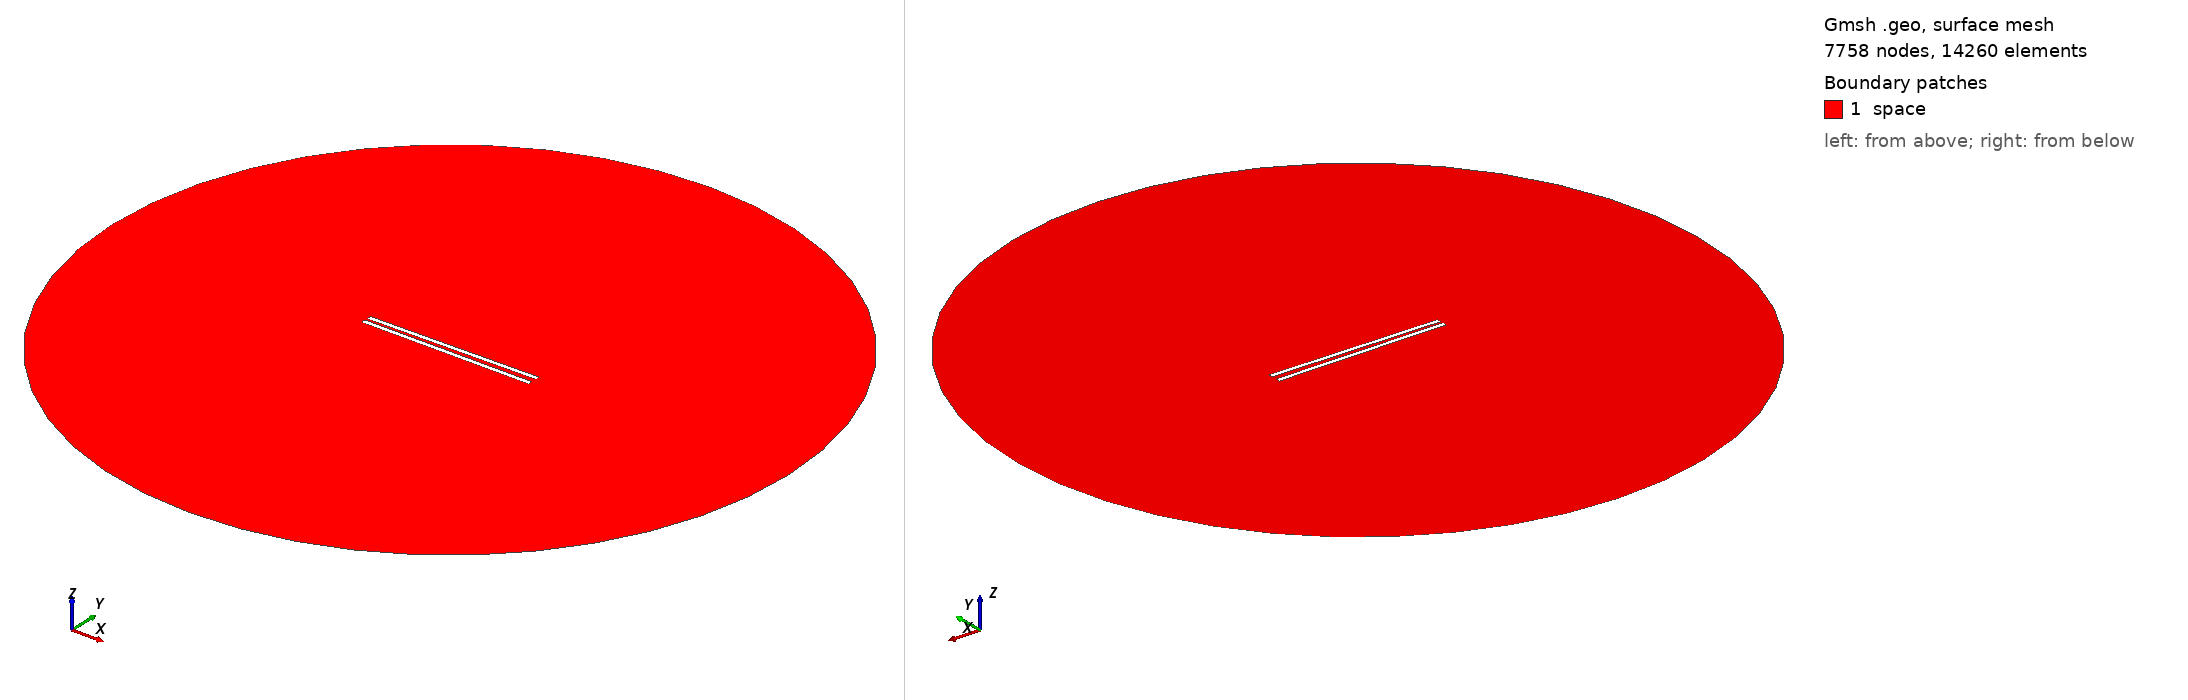

Gmsh geometry script, surface-meshed: 7758 nodes, 14260 surface elements. Boundary patches (legend numbers): 1 space. Left view from above one corner, right view from below the opposite corner. Legend entries are the model's physical surfaces. The drawing asked Gmsh for element sizes between 1% and 20% of the model's largest extent; the script's own settings can give other sizes.

=== 962.geo (drawn) ===
// Set the geometry kernel
SetFactory("OpenCASCADE");

//---------------------------------------
// Rectangles
//---------------------------------------

// Rectangle 1 (top)
Point(1) = {-49.4, 1.0833333333333333, 0, 1.0};
Point(2) = {49.4, 1.0833333333333333, 0, 1.0};
Point(3) = {49.4, 3.883333333333333, 0, 1.0};
Point(4) = {-49.4, 3.883333333333333, 0, 1.0};

Line(1) = {1, 2};
Line(2) = {2, 3};
Line(3) = {3, 4};
Line(4) = {4, 1};

Line Loop(1) = {1, 2, 3, 4};
Plane Surface(1) = {1};

Rotate { {0, 0, 1}, {0,  1.0833333333333333,  0}, 0.014 } {
  Surface{1};
}

// Rectangle 2 (bottom)
Point(5) = {-49.4, -1.0833333333333333, 0, 1.0};
Point(6) = {49.4, -1.0833333333333333, 0, 1.0};
Point(7) = {49.4, -3.883333333333333, 0, 1.0};
Point(8) = {-49.4, -3.883333333333333, 0, 1.0};

Line(5) = {5, 6};
Line(6) = {6, 7};
Line(7) = {7, 8};
Line(8) = {8, 5};

Line Loop(2) = {5, 6, 7, 8};
Plane Surface(2) = {2}; 


//---------------------------------------
// Circle
//---------------------------------------

// Define points
Point(9) = {0, 0, 0};        // Center
Point(10) = {200, 0, 0};     // Start point
Point(11) = {0, 200, 0};     // 90 degrees
Point(12) = {-200, 0, 0};    // 180 degrees
Point(13) = {0, -200, 0};    // 270 degrees

// Define circle arcs (each needs start, center, end)
Circle(9) = {10, 9, 11};
Circle(10) = {11, 9, 12};
Circle(11) = {12, 9, 13};
Circle(12) = {13, 9, 10};

// Define curve loop and surface if needed
Curve Loop(3) = {9, 10, 11, 12};
Surface(3) = {3};

//---------------------------------------
// Define Physical Groups
//---------------------------------------                

//--- Physical Curves
// Physical groups for boundaries
Physical Line("force_segment", 10) = {1};
Physical Line("upper_plate", 11) = {2, 3, 4};
Physical Line("lower_plate", 12) = {5, 6, 7, 8};
Physical Line("boundary", 20) = {9, 10, 11, 12};

// Subtract Rectangles from Circle
BooleanDifference{ Surface{3}; Delete; }{ Surface{1}; Surface{2}; Delete; }
//--- Physical Surfaces
Physical Surface("space", 30) = {3};


//---------------------------------------
// Fine mesh near the plates
//--------------------------------------- 

// Define a distance field for mesh refinement
Field[1] = Distance;
Field[1].CurvesList = {1, 2, 3, 4, 5, 6, 7, 8};  // Rectangle curves
Field[1].NumPointsPerCurve = 200;

c = 0.3;
// Define threshold field to control mesh size based on distance to attractor
Field[2] = Threshold;
Field[2].IField = 1;
Field[2].LcMin = c; // Minimum element size near the attractor
Field[2].LcMax = 100*c;  // Maximum element size away from the attractor
Field[2].DistMin = 0.01;
Field[2].DistMax = 40;

Background Field = 2;

//---------------------------------------
// 6. Generate the Mesh
//---------------------------------------
Mesh 2;  // 2D mesh generation
